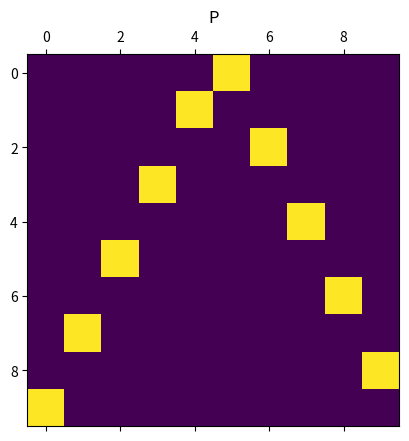
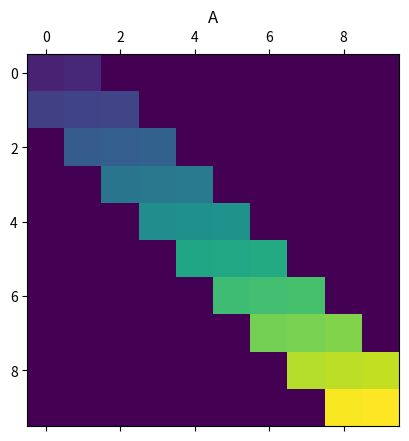
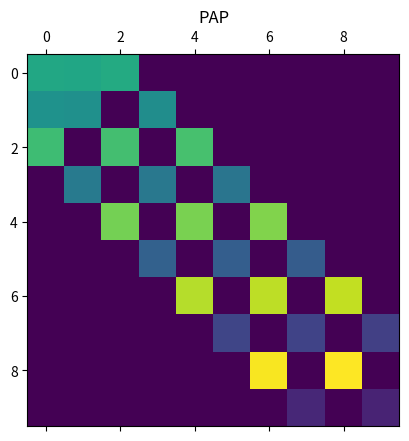

These charts were generated, in order, by the following Python code:
import numpy as np
import matplotlib.pyplot as plt


def create_permutation_matrix(
    mat_size: int,
) -> np.ndarray:
    P = np.zeros((mat_size, mat_size))

    offset = 0
    half = mat_size // 2
    for i in range(mat_size):
        if i % 2 == 0:
            P[i, half + offset] = 1
            offset += 1
        else:
            P[i, half - offset] = 1

    return P


def tridiag_matrix(
    mat_size: int,
) -> np.ndarray:
    A = np.zeros((mat_size, mat_size))

    for i in range(mat_size):
        A[i, i] = i + 1
        if i > 0:
            A[i, i - 1] = i + 1 - 0.1
        if i < mat_size - 1:
            A[i, i + 1] = i + 1 + 0.1

    return A


def create_vector(
    mat_size: int,
) -> np.ndarray:
    v = np.zeros((mat_size, 1))

    for i in range(mat_size):
        v[i] = i + 1

    return v


if __name__ == "__main__":
    mat_size = 10

    P = create_permutation_matrix(mat_size)

    A = tridiag_matrix(mat_size)

    plt.matshow(P)
    plt.title("P")

    plt.matshow(A)
    plt.title("A")

    PAP = P @ A @ P.T

    plt.matshow(PAP)
    plt.title("PAP")

    plt.show()
